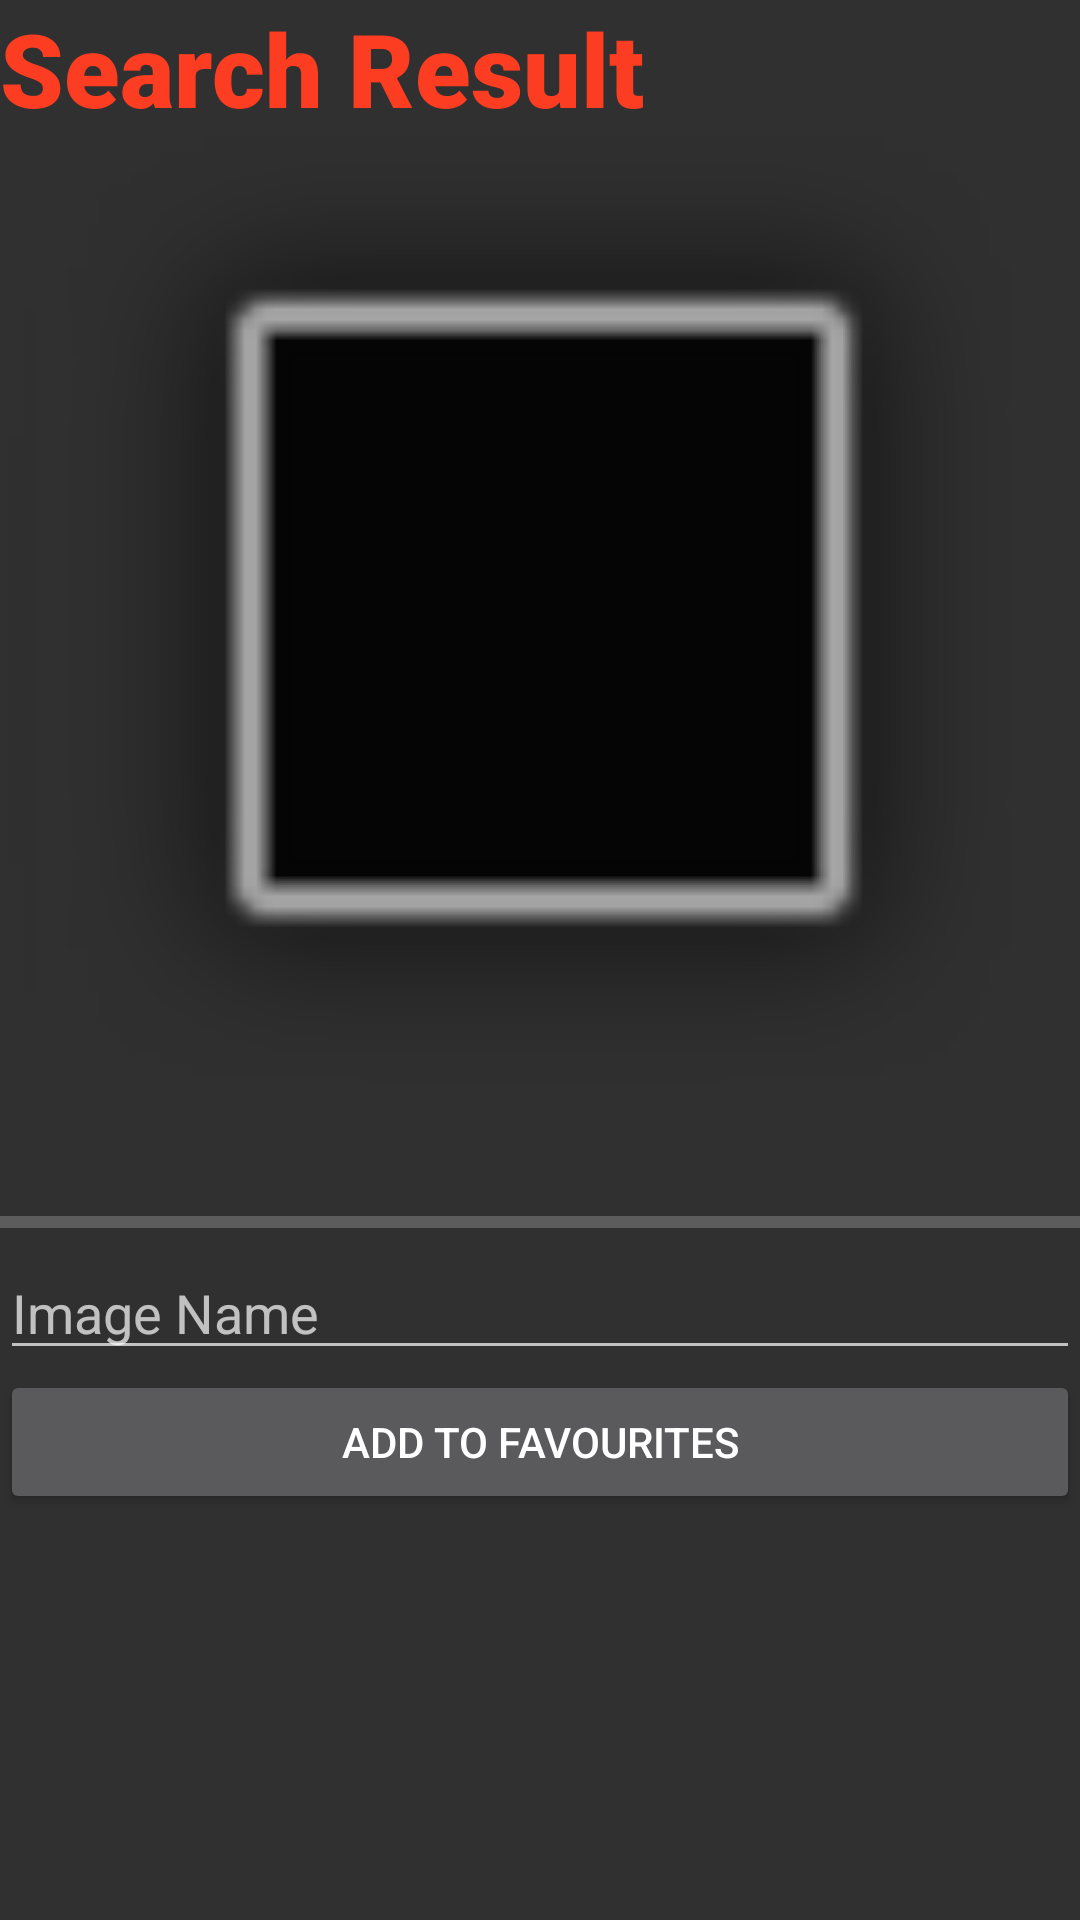

The Android layout XML behind this screen, and the referenced resources:
<!-- AndroidManifest.xml: application theme Theme.AppCompat.NoActionBar -->
<!-- res/layout/activity_image_result.xml -->
<?xml version="1.0" encoding="utf-8"?>
<LinearLayout xmlns:android="http://schemas.android.com/apk/res/android"
    xmlns:app="http://schemas.android.com/apk/res-auto"
    xmlns:tools="http://schemas.android.com/tools"
    android:layout_width="match_parent"
    android:layout_height="match_parent"
    android:orientation="vertical">>

    <LinearLayout
        android:layout_width="match_parent"
        android:layout_height="wrap_content"
        android:orientation="horizontal">

        <TextView
            android:id="@+id/resultTitle"
            android:layout_width="wrap_content"
            android:layout_height="wrap_content"
            android:layout_weight="1"
            android:fontFamily="sans-serif-black"
            android:text="Search Result"
            android:textAppearance="@style/TextAppearance.AppCompat.Large"
            android:textColor="#FC3D21"
            android:textSize="34sp"
            android:typeface="normal" />
    </LinearLayout>

    <LinearLayout
        android:layout_width="match_parent"
        android:layout_height="354dp"
        android:orientation="horizontal">

        <ImageView
            android:id="@+id/imageResult"
            android:layout_width="wrap_content"
            android:layout_height="match_parent"
            android:layout_weight="1"
            app:srcCompat="@android:drawable/alert_dark_frame" />
    </LinearLayout>

    <LinearLayout
        android:layout_width="match_parent"
        android:layout_height="wrap_content"
        android:orientation="horizontal">

        <ProgressBar
            android:id="@+id/imageProgress"
            style="?android:attr/progressBarStyleHorizontal"
            android:layout_width="wrap_content"
            android:layout_height="wrap_content"
            android:layout_weight="1" />
    </LinearLayout>

    <LinearLayout
        android:layout_width="match_parent"
        android:layout_height="wrap_content"
        android:orientation="horizontal">

        <EditText
            android:id="@+id/FavouriteNameInput"
            android:layout_width="wrap_content"
            android:layout_height="wrap_content"
            android:layout_weight="1"
            android:ems="10"
            android:hint="Image Name"
            android:inputType="textCapWords"
            tools:ignore="TouchTargetSizeCheck" />
    </LinearLayout>

    <LinearLayout
        android:layout_width="match_parent"
        android:layout_height="match_parent"
        android:orientation="horizontal">

        <Button
            android:id="@+id/addFavouriteButton"
            android:layout_width="wrap_content"
            android:layout_height="wrap_content"
            android:layout_weight="1"
            android:text="Add To Favourites" />
    </LinearLayout>
</LinearLayout>
<!-- resources referenced by this layout -->
<resources>

</resources>
